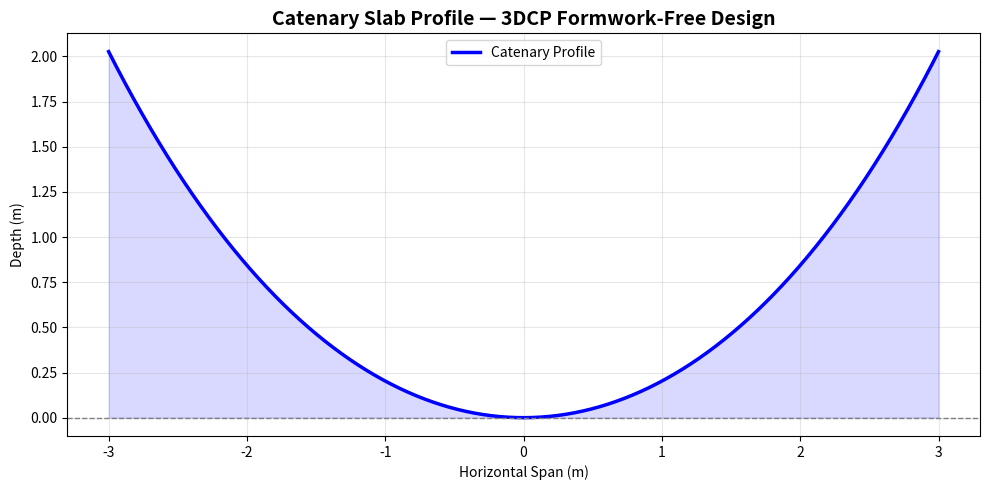

Here is the Python script that generated this plot:
import numpy as np
import matplotlib.pyplot as plt

# ============================================================
# Catenary Profile Generator
# 3DCP Formwork-Free Slab — NUST Final Year Design Project
# Author: Muhammad Aamir
# ============================================================

def catenary_profile(a, x_range, num_points=500):
    """
    Generate catenary curve coordinates.
    
    Parameters:
        a         : catenary parameter (controls curve depth)
        x_range   : half-span of the slab (meters)
        num_points: resolution of the curve
    
    Returns:
        x, y : coordinate arrays
    """
    x = np.linspace(-x_range, x_range, num_points)
    y = a * np.cosh(x / a) - a
    return x, y


def horizontal_thrust(w, L, f):
    """
    Calculate horizontal thrust at supports.
    
    Parameters:
        w : distributed load (kN/m)
        L : span length (m)
        f : sag/rise of catenary (m)
    
    Returns:
        H : horizontal thrust (kN)
    """
    H = (w * L**2) / (8 * f)
    return H


def kevlar_tension(H, angle_deg):
    """
    Calculate required Kevlar string tension to counteract thrust.
    
    Parameters:
        H         : horizontal thrust (kN)
        angle_deg : string angle from horizontal (degrees)
    
    Returns:
        T : required tension in Kevlar string (kN)
    """
    angle_rad = np.radians(angle_deg)
    T = H / np.cos(angle_rad)
    return T


def plot_catenary(x, y, span, rise):
    """Plot and save the catenary slab profile."""
    plt.figure(figsize=(10, 5))
    plt.plot(x, y, 'b-', linewidth=2.5, label='Catenary Profile')
    plt.fill_between(x, y, min(y), alpha=0.15, color='blue')
    plt.axhline(y=0, color='gray', linestyle='--', linewidth=1)
    plt.title('Catenary Slab Profile — 3DCP Formwork-Free Design', 
              fontsize=14, fontweight='bold')
    plt.xlabel('Horizontal Span (m)')
    plt.ylabel('Depth (m)')
    plt.legend()
    plt.grid(True, alpha=0.3)
    plt.tight_layout()
    plt.savefig('catenary_profile.png', dpi=150)
    plt.show()
    print("✅ Profile saved as catenary_profile.png")


# ============================================================
# Main — Edit these parameters for your slab dimensions
# ============================================================
if __name__ == "__main__":

    # Slab parameters
    a         = 2.5    # catenary parameter (m)
    x_range   = 3.0    # half-span (m) → total span = 6m
    w         = 5.0    # distributed load (kN/m)
    L         = 6.0    # full span (m)
    f         = 0.8    # sag/rise (m)
    angle_deg = 30     # Kevlar string angle (degrees)

    # Generate profile
    x, y = catenary_profile(a, x_range)

    # Calculate thrust and tension
    H = horizontal_thrust(w, L, f)
    T = kevlar_tension(H, angle_deg)

    # Print results
    print("=" * 45)
    print("   CATENARY SLAB — STRUCTURAL SUMMARY")
    print("=" * 45)
    print(f"  Span             : {L} m")
    print(f"  Catenary param a : {a} m")
    print(f"  Distributed load : {w} kN/m")
    print(f"  Horizontal Thrust: {H:.2f} kN")
    print(f"  Kevlar Tension   : {T:.2f} kN @ {angle_deg}°")
    print("=" * 45)

    # Plot
    plot_catenary(x, y, L, f)
